Run: headless pygame with SDL's dummy video driver; simulated clock (each Clock.tick advances the game by its frame time, no real sleeping); random seed 0; keys injected as events and as key.get_pressed() state; no mouse input.
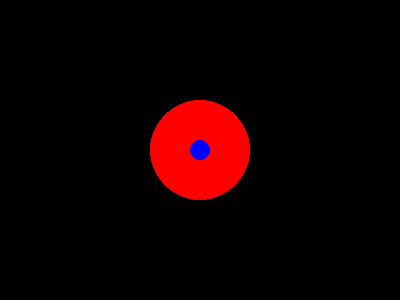
Frame 1 of 4 · flips 1–60 · no input
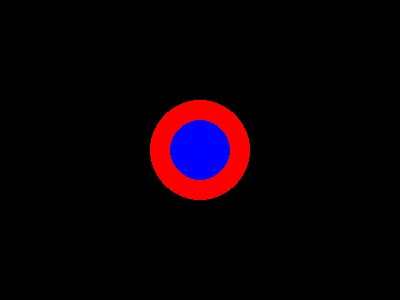
Frame 2 of 4 · flips 61–180 · tapped SPACE, RETURN · held RIGHT (→), D
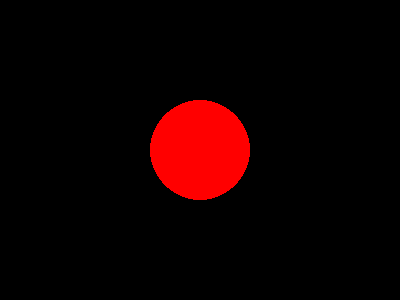
Frame 3 of 4 · flips 181–300 · held DOWN (↓), S
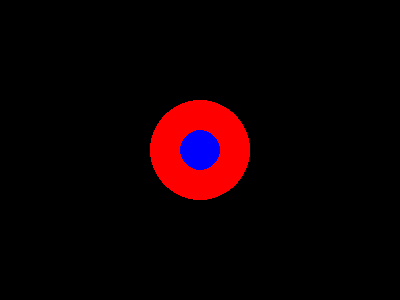
Frame 4 of 4 · flips 301–420 · held LEFT (←), A, UP (↑), W

The pygame program that drew these frames:

import pygame


## SETUP ##

WIDTH = 400
HEIGHT = 300
pygame.init()

screen = pygame.display.set_mode((WIDTH,HEIGHT))

clock = pygame.time.Clock()
done = False
inner_r = 1
colors = [(255,0,0),(0,255,0)]
color = 0
button_pressed = False
still_pressed = False
while not done:
    for event in pygame.event.get():
        #print(event)
        if event.type == pygame.QUIT:
            done = True
        

        # if event.type == pygame.KEYDOWN and event.key == pygame.K_DOWN and button_pressed:
        #     still_pressed = True

        # elif event.type == pygame.KEYDOWN and event.key == pygame.K_DOWN:
        #     button_pressed = True

        # elif event.type == pygame.KEYUP and event.key == pygame.K_DOWN:
        #     button_pressed = False
        #     still_pressed = False

    pygame.draw.circle(screen,colors[color],(WIDTH//2,HEIGHT//2),50)
    pygame.draw.circle(screen,(0,0,255),(WIDTH//2,HEIGHT//2),inner_r)
    
    
    
    pressed = pygame.key.get_pressed()

    if pressed[pygame.K_DOWN] and not button_pressed:
        print('pressed')
        button_pressed = True
        if inner_r >=45: # closer to 50 is harder
            color = (color + 1) % 2

    if button_pressed and not pressed[pygame.K_DOWN]:
        print('released')
        button_pressed = False

    inner_r = (inner_r +1 )%50
    
    pygame.display.flip()
    screen.fill((0,0,0))


    clock.tick(60)
    
